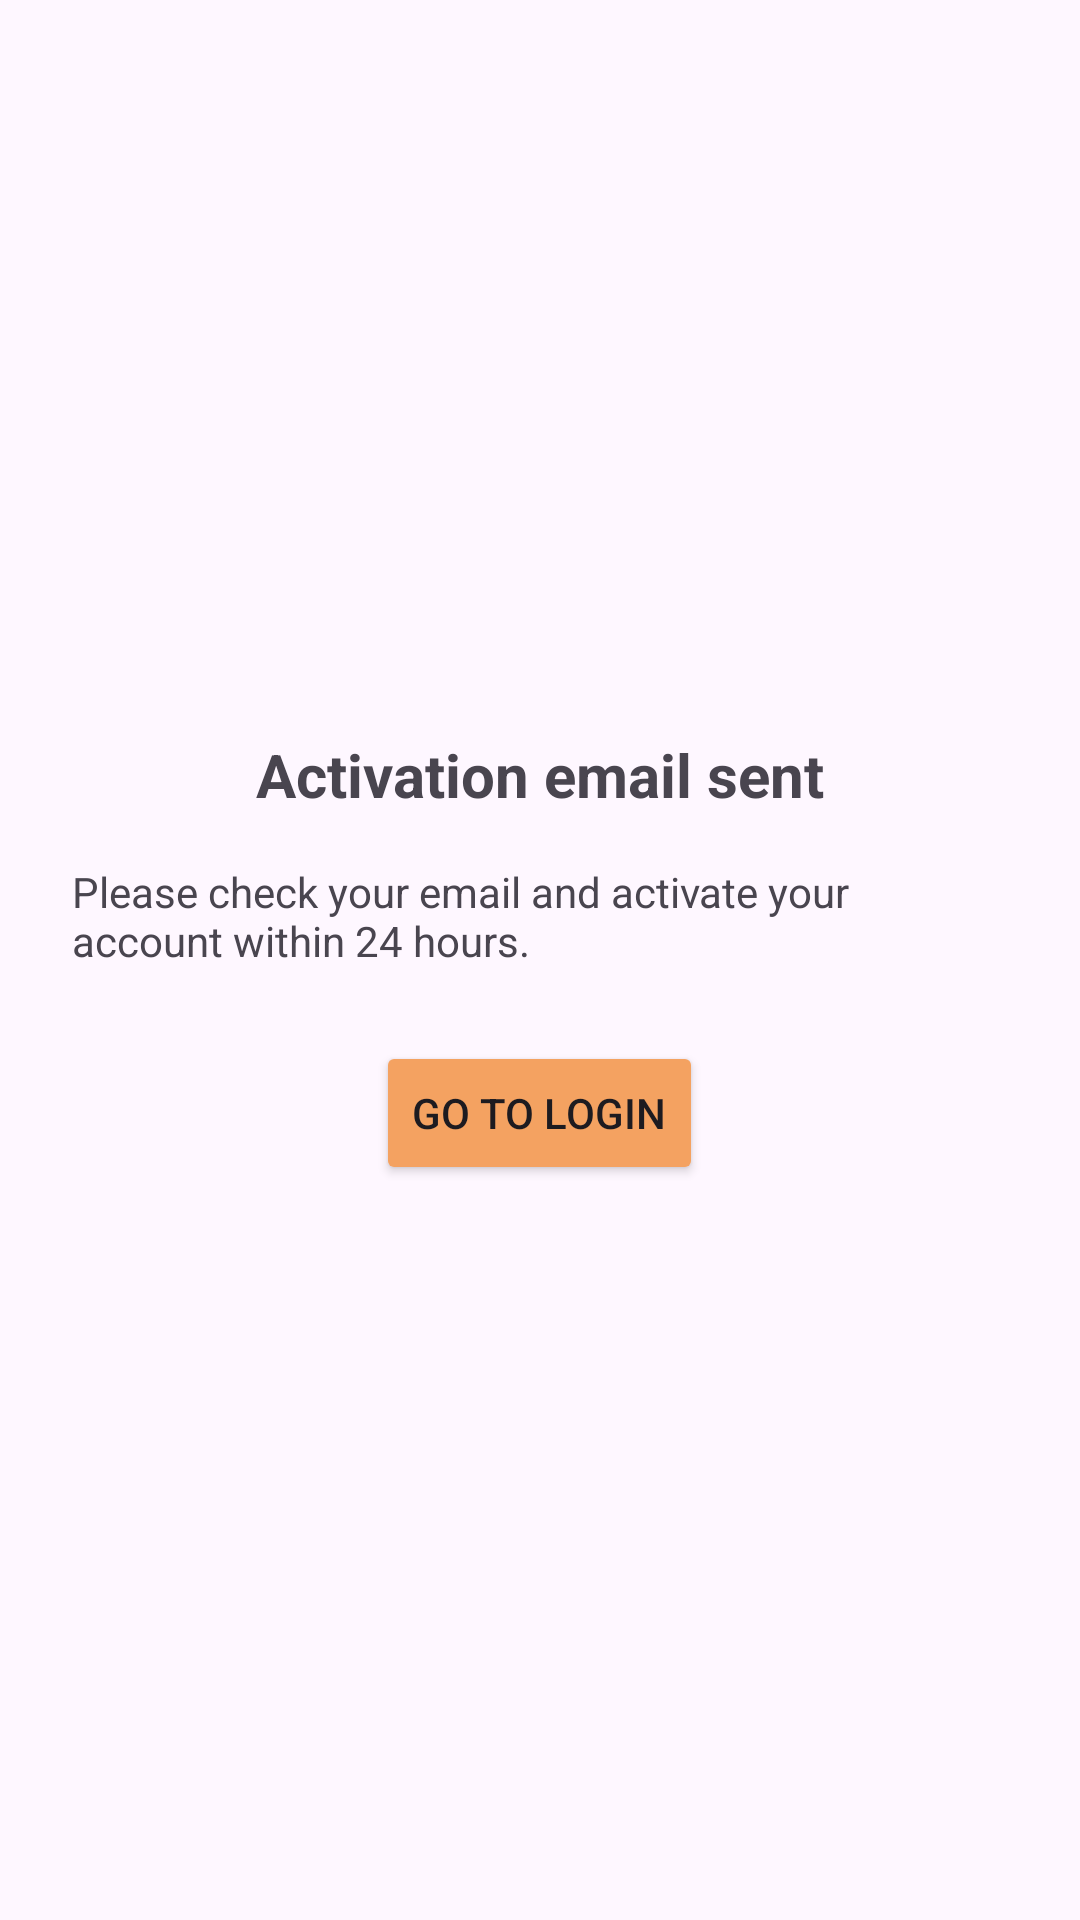

Produce the Android XML layout that renders to this screen, including the resource entries it uses.
<!-- AndroidManifest.xml: application theme Theme.Dpm -->
<!-- res/layout/activity_activation_pending.xml -->
<LinearLayout
    xmlns:android="http://schemas.android.com/apk/res/android"
    android:orientation="vertical"
    android:padding="24dp"
    android:gravity="center"
    android:layout_width="match_parent"
    android:layout_height="match_parent">

    <TextView
        android:layout_width="wrap_content"
        android:layout_height="wrap_content"
        android:text="Activation email sent"
        android:textSize="20sp"
        android:textStyle="bold"/>

    <TextView
        android:layout_width="wrap_content"
        android:layout_height="wrap_content"
        android:layout_marginTop="16dp"
        android:text="Please check your email and activate your account within 24 hours."/>

    <Button
        android:id="@+id/go_to_login"
        android:layout_width="wrap_content"
        android:layout_height="wrap_content"
        android:layout_marginTop="24dp"
        android:backgroundTint="@color/orange"
        android:text="Go to Login"/>

</LinearLayout>
<!-- resources referenced by this layout -->
<resources>
  <color name="orange">#F4A261</color>
  <style name="Theme.Dpm" parent="Base.Theme.Dpm" />
  <style name="Base.Theme.Dpm" parent="Theme.Material3.DayNight.NoActionBar">
          
          
      </style>
</resources>
